Image classification data set "Histo images" (amine-e2r/kidney on GitHub). Class labels (5): chromo, onco, cc RCC, normal tissue, p RCC.

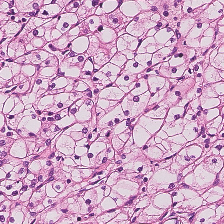
Label: cc RCC

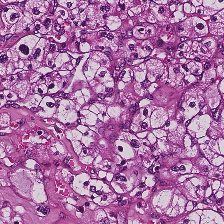
Label: cc RCC

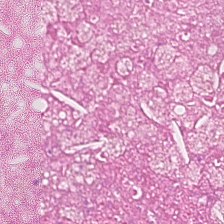
Label: normal tissue

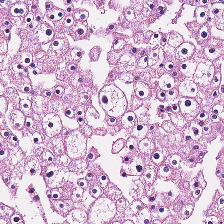
Label: chromo

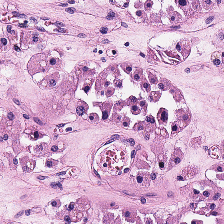
Label: onco

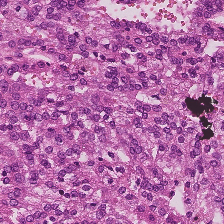
Label: p RCC
